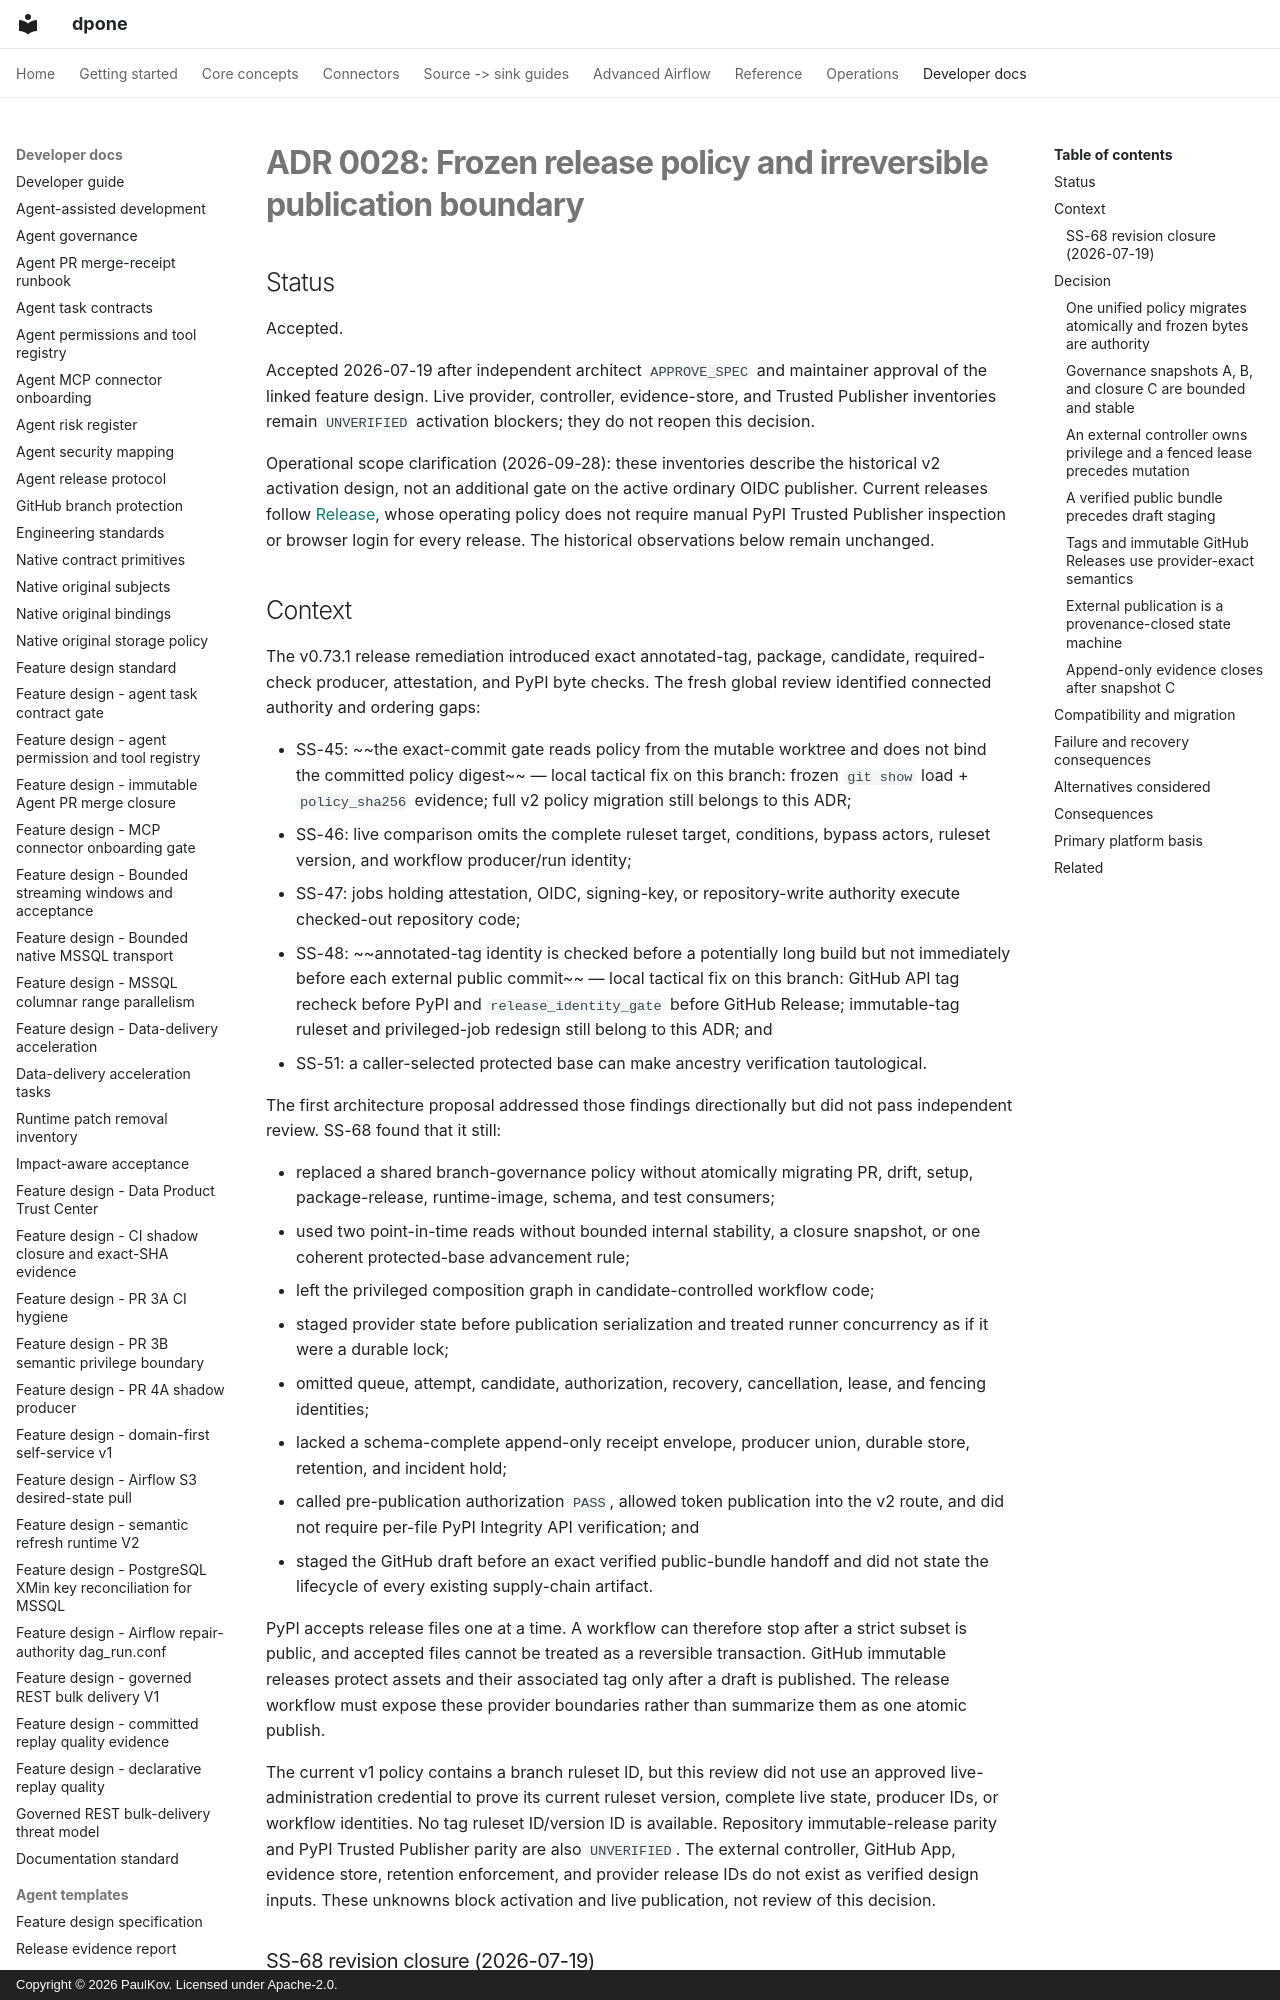

repository: PaulKov/dpone · page: adr/0028-frozen-release-policy-and-publication-boundary/index.html · generator: mkdocs · copyright: Copyright © 2026 PaulKov. Licensed under Apache-2.0.

# ADR 0028: Frozen release policy and irreversible publication boundary

## Status

Accepted.

Accepted 2026-07-19 after independent architect `APPROVE_SPEC` and maintainer
approval of the linked feature design. Live provider, controller, evidence-store,
and Trusted Publisher inventories remain `UNVERIFIED` activation blockers; they
do not reopen this decision.

Operational scope clarification (2026-09-28): these inventories describe the
historical v2 activation design, not an additional gate on the active ordinary
OIDC publisher. Current releases follow [Release](../release.md), whose operating
policy does not require manual PyPI Trusted Publisher inspection or browser login
for every release. The historical observations below remain unchanged.

## Context

The v0.73.1 release remediation introduced exact annotated-tag, package,
candidate, required-check producer, attestation, and PyPI byte checks. The fresh
global review identified connected authority and ordering gaps:

- SS-45: ~~the exact-commit gate reads policy from the mutable worktree and does
  not bind the committed policy digest~~ — local tactical fix on this branch:
  frozen `git show` load + `policy_sha256` evidence; full v2 policy migration
  still belongs to this ADR;
- SS-46: live comparison omits the complete ruleset target, conditions, bypass
  actors, ruleset version, and workflow producer/run identity;
- SS-47: jobs holding attestation, OIDC, signing-key, or repository-write
  authority execute checked-out repository code;
- SS-48: ~~annotated-tag identity is checked before a potentially long build but
  not immediately before each external public commit~~ — local tactical fix on
  this branch: GitHub API tag recheck before PyPI and `release_identity_gate`
  before GitHub Release; immutable-tag ruleset and privileged-job redesign still
  belong to this ADR; and
- SS-51: a caller-selected protected base can make ancestry verification
  tautological.

The first architecture proposal addressed those findings directionally but did
not pass independent review. SS-68 found that it still:

- replaced a shared branch-governance policy without atomically migrating PR,
  drift, setup, package-release, runtime-image, schema, and test consumers;
- used two point-in-time reads without bounded internal stability, a closure
  snapshot, or one coherent protected-base advancement rule;
- left the privileged composition graph in candidate-controlled workflow code;
- staged provider state before publication serialization and treated runner
  concurrency as if it were a durable lock;
- omitted queue, attempt, candidate, authorization, recovery, cancellation,
  lease, and fencing identities;
- lacked a schema-complete append-only receipt envelope, producer union,
  durable store, retention, and incident hold;
- called pre-publication authorization `PASS`, allowed token publication into
  the v2 route, and did not require per-file PyPI Integrity API verification;
  and
- staged the GitHub draft before an exact verified public-bundle handoff and
  did not state the lifecycle of every existing supply-chain artifact.

PyPI accepts release files one at a time. A workflow can therefore stop after a
strict subset is public, and accepted files cannot be treated as a reversible
transaction. GitHub immutable releases protect assets and their associated tag
only after a draft is published. The release workflow must expose these
provider boundaries rather than summarize them as one atomic publish.

The current v1 policy contains a branch ruleset ID, but this review did not use
an approved live-administration credential to prove its current ruleset
version, complete live state, producer IDs, or workflow identities. No tag
ruleset ID/version ID is available. Repository immutable-release parity and
PyPI Trusted Publisher parity are also `UNVERIFIED`. The external controller,
GitHub App, evidence store, retention enforcement, and provider release IDs do
not exist as verified design inputs. These unknowns block activation and live
publication, not review of this decision.
